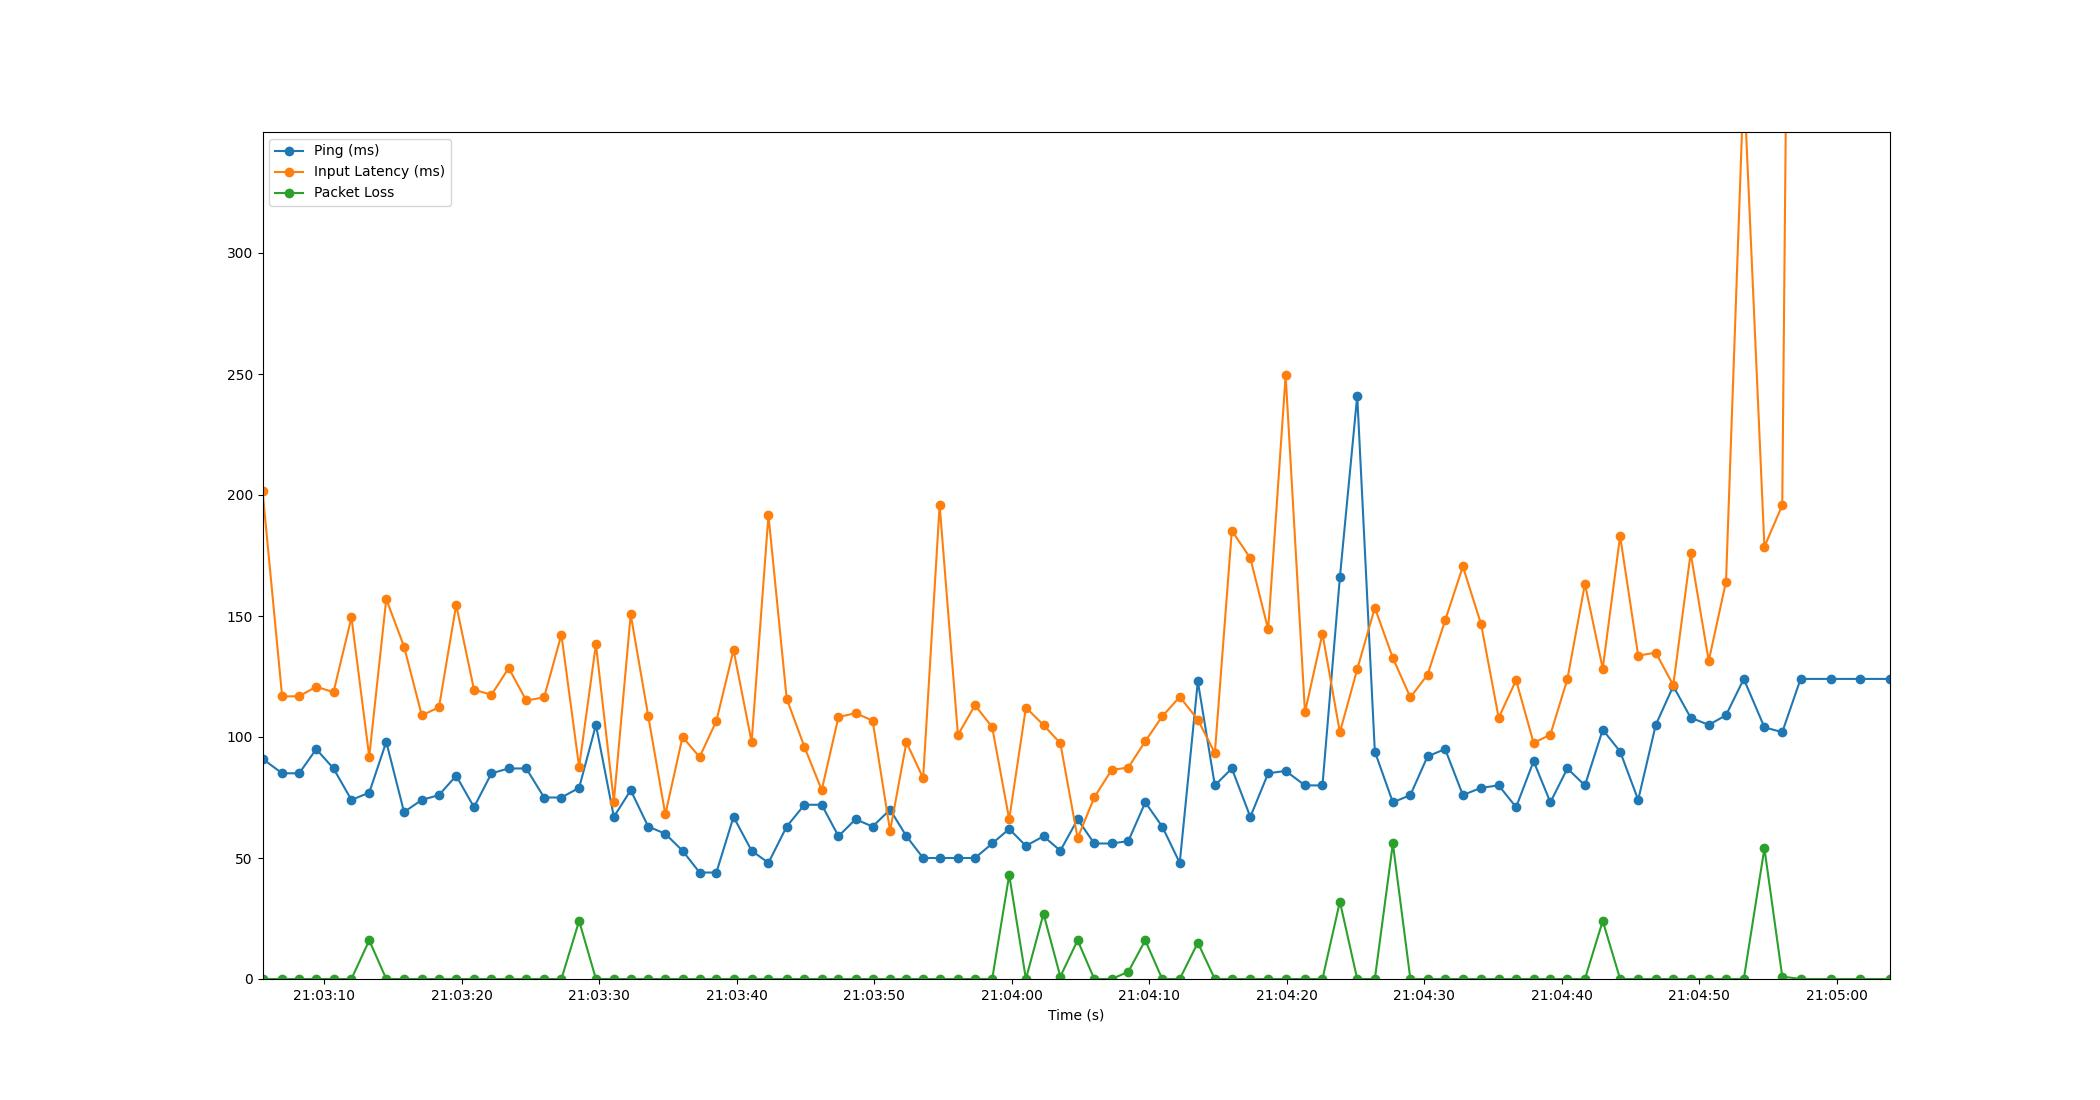

Source data for this figure (header and first rows):
Time, Timestamp, Ping, Packet Loss, Input Latency
2.1457672119140625e-06, 2023-07-12 21:03:05.509108, 91, 0, 201.8
1.428, 2023-07-12 21:03:06.936836, 85, 0, 116.7
2.667, 2023-07-12 21:03:08.176360, 85, 0, 116.9
3.909, 2023-07-12 21:03:09.417723, 95, 0, 120.8
5.164, 2023-07-12 21:03:10.673085, 87, 0, 118.5
6.468, 2023-07-12 21:03:11.977464, 74, 0, 149.4
7.763, 2023-07-12 21:03:13.272468, 77, 16, 91.87
9.001, 2023-07-12 21:03:14.510518, 98, 0, 157
10.29, 2023-07-12 21:03:15.803078, 69, 0, 137.4
11.59, 2023-07-12 21:03:17.094890, 74, 0, 108.9
12.83, 2023-07-12 21:03:18.342164, 76, 0, 112.3
14.09, 2023-07-12 21:03:19.596892, 84, 0, 154.6
15.38, 2023-07-12 21:03:20.892798, 71, 0, 119.5
16.65, 2023-07-12 21:03:22.162287, 85, 0, 117.5
17.91, 2023-07-12 21:03:23.414667, 87, 0, 128.5
19.18, 2023-07-12 21:03:24.693062, 87, 0, 115.1
20.48, 2023-07-12 21:03:25.990647, 75, 0, 116.4
21.74, 2023-07-12 21:03:27.246648, 75, 0, 142.3
23.03, 2023-07-12 21:03:28.536827, 79, 24, 87.63
24.25, 2023-07-12 21:03:29.760125, 105, 0, 138.3
25.55, 2023-07-12 21:03:31.063362, 67, 0, 73.33
26.78, 2023-07-12 21:03:32.289202, 78, 0, 150.6
28.05, 2023-07-12 21:03:33.560250, 63, 0, 108.8
29.3, 2023-07-12 21:03:34.805861, 60, 0, 68.04
30.55, 2023-07-12 21:03:36.058967, 53, 0, 100
31.79, 2023-07-12 21:03:37.300108, 44, 0, 91.7
33.01, 2023-07-12 21:03:38.519736, 44, 0, 106.7
34.26, 2023-07-12 21:03:39.767635, 67, 0, 135.9
35.57, 2023-07-12 21:03:41.083135, 53, 0, 97.93
36.8, 2023-07-12 21:03:42.306463, 48, 0, 191.7
38.13, 2023-07-12 21:03:43.634128, 63, 0, 115.8
39.41, 2023-07-12 21:03:44.923854, 72, 0, 95.91
40.67, 2023-07-12 21:03:46.179547, 72, 0, 78.07
41.89, 2023-07-12 21:03:47.400309, 59, 0, 108.3
43.13, 2023-07-12 21:03:48.640679, 66, 0, 109.9
44.37, 2023-07-12 21:03:49.882521, 63, 0, 106.8
45.64, 2023-07-12 21:03:51.152937, 70, 0, 61.21
46.83, 2023-07-12 21:03:52.342150, 59, 0, 97.82
48.05, 2023-07-12 21:03:53.556803, 50, 0, 83
49.25, 2023-07-12 21:03:54.756892, 50, 0, 195.8
50.58, 2023-07-12 21:03:56.087857, 50, 0, 100.9
51.82, 2023-07-12 21:03:57.329327, 50, 0, 113.1
53.07, 2023-07-12 21:03:58.579217, 56, 0, 104.1
54.31, 2023-07-12 21:03:59.816857, 62, 43, 65.98
55.52, 2023-07-12 21:04:01.032800, 55, 0, 112.2
56.8, 2023-07-12 21:04:02.311701, 59, 27, 104.9
58.03, 2023-07-12 21:04:03.535414, 53, 1, 97.43
59.28, 2023-07-12 21:04:04.792861, 66, 16, 58.2
60.5, 2023-07-12 21:04:06.004840, 56, 0, 75.03
61.76, 2023-07-12 21:04:07.267750, 56, 0, 86.42
62.97, 2023-07-12 21:04:08.480521, 57, 3, 87.39
64.21, 2023-07-12 21:04:09.714196, 73, 16, 98.26
65.44, 2023-07-12 21:04:10.944816, 63, 0, 108.5
66.71, 2023-07-12 21:04:12.219581, 48, 0, 116.6
68.03, 2023-07-12 21:04:13.536038, 123, 15, 107.2
69.26, 2023-07-12 21:04:14.774007, 80, 0, 93.36
70.5, 2023-07-12 21:04:16.006784, 87, 0, 185.2
71.84, 2023-07-12 21:04:17.353917, 67, 0, 173.9
73.14, 2023-07-12 21:04:18.651159, 85, 0, 144.4
74.41, 2023-07-12 21:04:19.922085, 86, 0, 249.4
... 32 more rows
